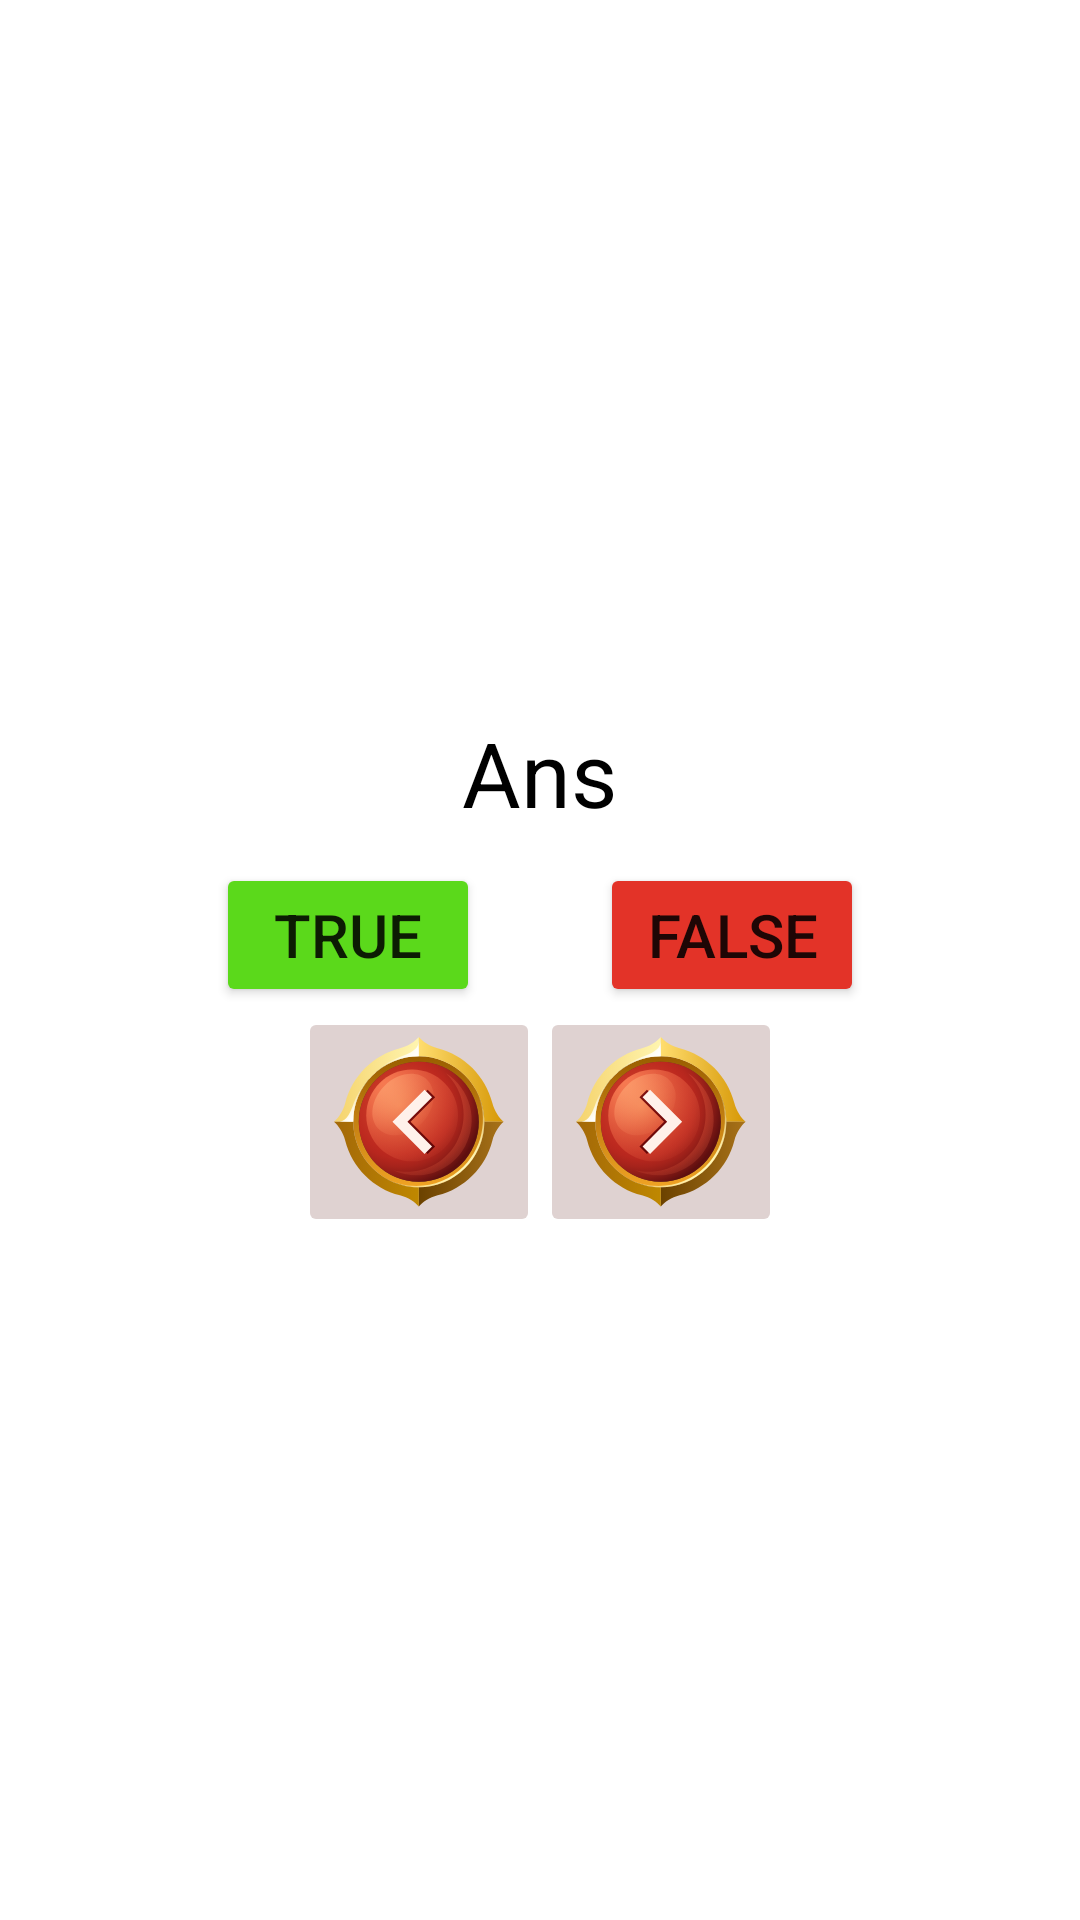

Produce the Android XML layout that renders to this screen, including the resource entries it uses.
<!-- AndroidManifest.xml: application theme Theme.HChalisa -->
<!-- res/layout/activity_main.xml -->
<?xml version="1.0" encoding="utf-8"?>
<LinearLayout xmlns:android="http://schemas.android.com/apk/res/android"
    xmlns:app="http://schemas.android.com/apk/res-auto"
    xmlns:tools="http://schemas.android.com/tools"
    android:layout_width="match_parent"
    android:background="#FFFFFF"
    android:layout_height="match_parent"
    android:orientation="vertical"
    android:gravity="center"
    tools:context=".MainActivity">

    
    <ImageView
        android:id="@+id/myimage"
        android:layout_width="wrap_content"
        android:src="@drawable/images"
        android:layout_height="wrap_content"/>

    
    <TextView
        android:id="@+id/answer_text_view"
        android:text="Ans"
        android:textColor="@android:color/black"
        android:textSize="30sp"
        android:padding="10dp"
        android:layout_width="wrap_content"
        android:layout_height="wrap_content"/>

    
    <LinearLayout
        android:layout_width="wrap_content"
        android:layout_height="wrap_content">

        
        <Button
            android:id="@+id/true_button"
            android:layout_marginRight="20dp"
            android:backgroundTint="#5BD91B"
            android:layout_width="wrap_content"
            android:layout_height="wrap_content"
            android:textSize="20sp"
            android:text="True" />

        
        <Button
            android:id="@+id/false_button"
            android:layout_marginLeft="20dp"
            android:layout_width="wrap_content"
            android:backgroundTint="#E33328"
            android:layout_height="wrap_content"
            android:textSize="20sp"
            android:text="False" />

    </LinearLayout>

    <LinearLayout
        android:layout_width="wrap_content"
        android:layout_height="wrap_content">

        
        <ImageButton
            android:id="@+id/prev_button"
            android:layout_width="wrap_content"
            android:layout_height="wrap_content"
            android:src="@drawable/back_active"
            android:backgroundTint="#DFD2D1"
            android:text="Previous" />

        
        <ImageButton
            android:id="@+id/next_button"
            android:layout_width="wrap_content"
            android:layout_height="wrap_content"
            android:backgroundTint="#DFD2D1"
            android:layout_marginLeft="@dimen/_10sdp"
            android:src="@drawable/forward"
            android:text="Next" />

    </LinearLayout>
</LinearLayout>
<!-- resources referenced by this layout -->
<resources>
  <!-- drawable back_active: png bitmap (drawable-hdpi, 11404 bytes) -->
  <!-- drawable forward: png bitmap (drawable-hdpi, 11405 bytes) -->
  <style name="Theme.HChalisa" parent="Theme.MaterialComponents.DayNight.DarkActionBar">
          
          <item name="colorPrimary">@color/purple_500</item>
          <item name="colorPrimaryVariant">@color/purple_700</item>
          <item name="colorOnPrimary">@color/white</item>
          
          <item name="colorSecondary">@color/teal_200</item>
          <item name="colorSecondaryVariant">@color/teal_700</item>
          <item name="colorOnSecondary">@color/black</item>
          
          <item name="android:statusBarColor" tools:targetApi="l">?attr/colorPrimaryVariant</item>
          
      </style>
  <color name="purple_500">#FF6200EE</color>
  <color name="purple_700">#FF3700B3</color>
  <color name="white">#FFFFFFFF</color>
  <color name="teal_200">#FF03DAC5</color>
  <color name="teal_700">#FF018786</color>
  <color name="black">#FF000000</color>
</resources>
